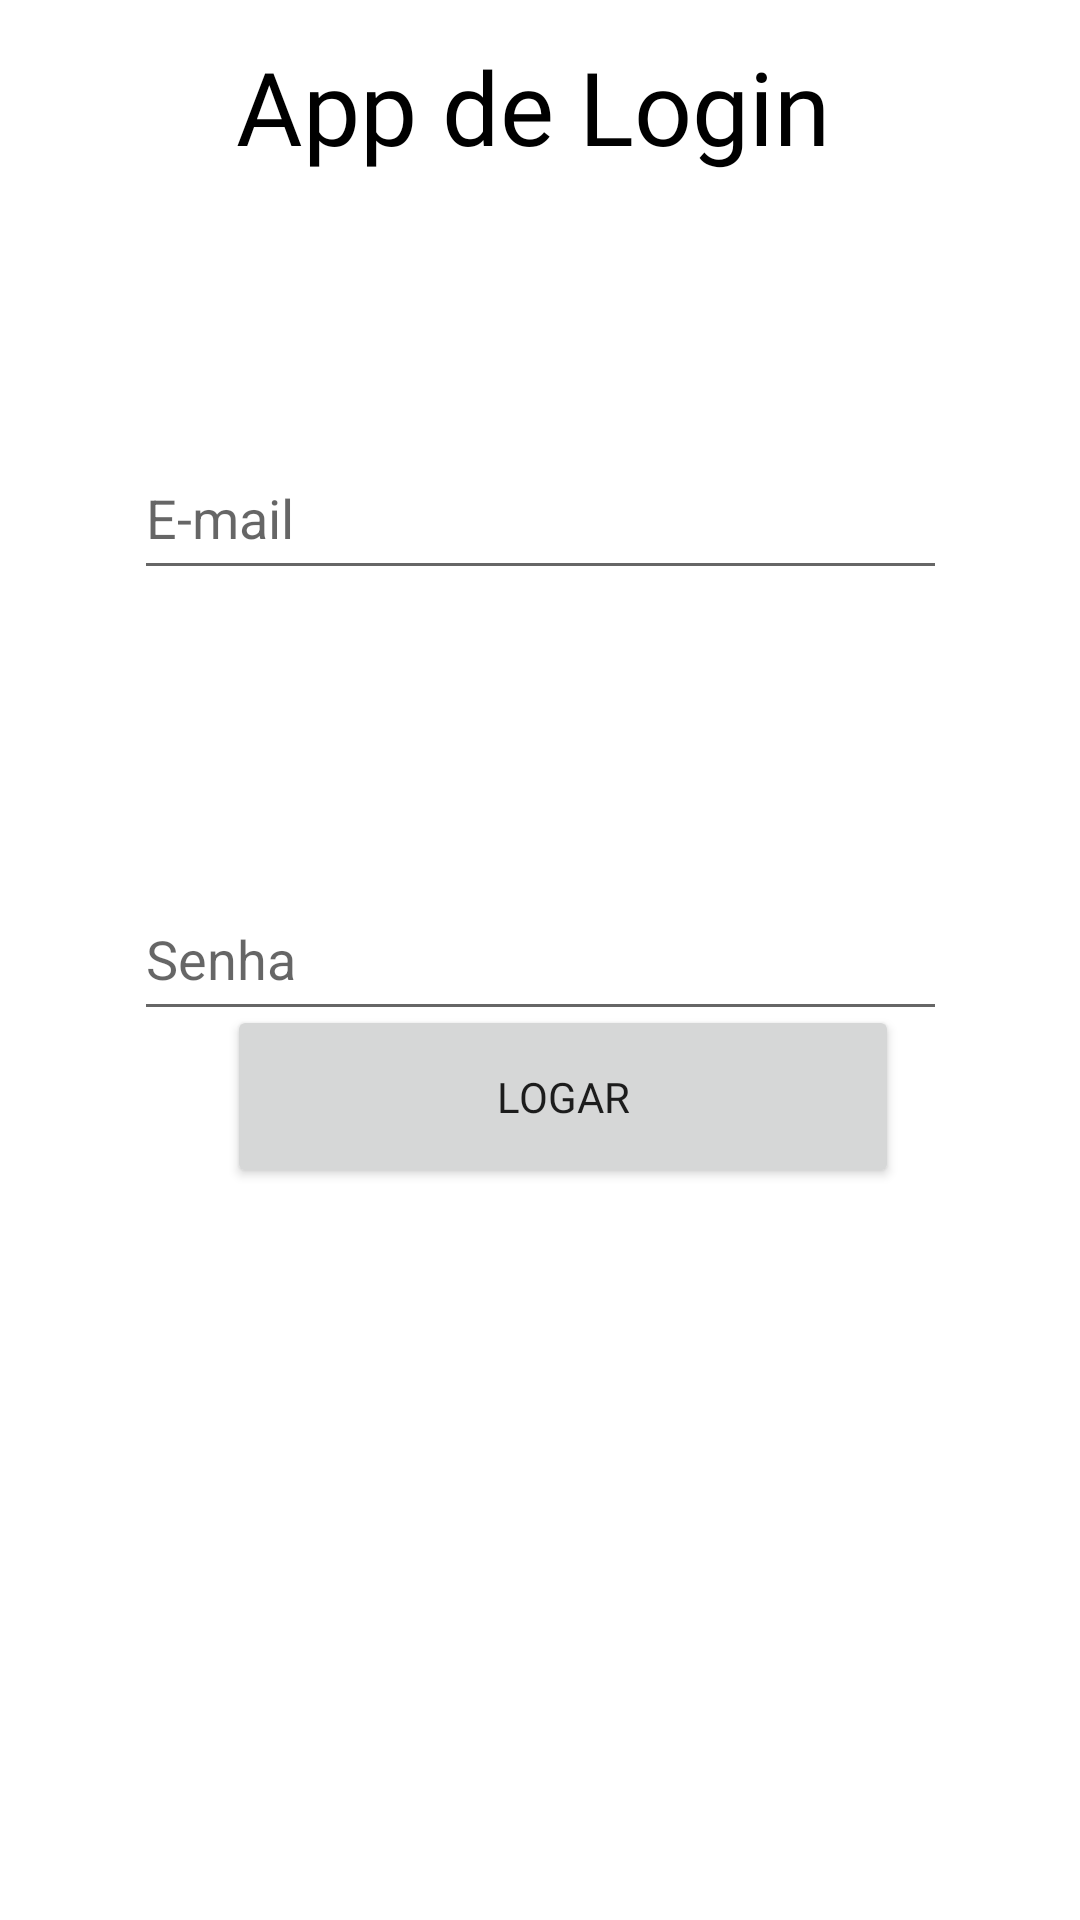

Layout XML and referenced resources for this Android screen:
<!-- AndroidManifest.xml: application theme Theme.Mobile202221 -->
<!-- res/layout/activity_login.xml -->
<?xml version="1.0" encoding="utf-8"?>
<androidx.constraintlayout.widget.ConstraintLayout xmlns:android="http://schemas.android.com/apk/res/android"
    xmlns:app="http://schemas.android.com/apk/res-auto"
    xmlns:tools="http://schemas.android.com/tools"
    android:layout_width="match_parent"
    android:layout_height="match_parent"
    android:background="#FFFFFF"
    tools:context="com.example.mobile20222_1.view.LoginActivity">

    <Button
        android:id="@+id/button"
        android:layout_width="224dp"
        android:layout_height="61dp"
        android:layout_marginBottom="136dp"
        android:fontFamily="@font/alatsi"
        android:text="Logar"
        app:layout_constraintBottom_toBottomOf="parent"
        app:layout_constraintEnd_toEndOf="parent"
        app:layout_constraintHorizontal_bias="0.556"
        app:layout_constraintStart_toStartOf="parent"
        app:layout_constraintTop_toTopOf="parent"
        app:layout_constraintVertical_bias="0.756" />

    <EditText
        android:id="@+id/username"
        android:layout_width="271dp"
        android:layout_height="51dp"
        android:layout_marginTop="37dp"
        android:layout_marginBottom="57dp"
        android:ems="10"
        android:hint="E-mail"
        android:inputType="textEmailAddress"
        android:textColor="#8A8A8A"
        app:layout_constraintBottom_toTopOf="@+id/password"
        app:layout_constraintEnd_toEndOf="parent"
        app:layout_constraintStart_toStartOf="parent"
        app:layout_constraintTop_toBottomOf="@+id/textView" />

    <EditText
        android:id="@+id/password"
        android:layout_width="271dp"
        android:layout_height="51dp"
        android:layout_marginTop="39dp"
        android:layout_marginBottom="95dp"
        android:ems="10"
        android:hint="Senha"
        android:inputType="textPassword"
        app:layout_constraintBottom_toTopOf="@+id/button"
        app:layout_constraintEnd_toEndOf="parent"
        app:layout_constraintStart_toStartOf="parent"
        app:layout_constraintTop_toBottomOf="@+id/username" />

    <TextView
        android:id="@+id/textView"
        android:layout_width="202dp"
        android:layout_height="59dp"
        android:layout_marginTop="116dp"
        android:layout_marginBottom="37dp"
        android:fontFamily="@font/alatsi"
        android:text="App de Login"
        android:textColor="#000000"
        android:textSize="34sp"
        app:layout_constraintBottom_toTopOf="@+id/username"
        app:layout_constraintEnd_toEndOf="parent"
        app:layout_constraintHorizontal_bias="0.498"
        app:layout_constraintStart_toStartOf="parent"
        app:layout_constraintTop_toTopOf="parent" />

</androidx.constraintlayout.widget.ConstraintLayout>
<!-- resources referenced by this layout -->
<resources>
  <style name="Theme.Mobile202221" parent="Theme.MaterialComponents.DayNight.DarkActionBar">
          
          <item name="colorPrimary">@color/purple_500</item>
          <item name="colorPrimaryVariant">@color/purple_700</item>
          <item name="colorOnPrimary">@color/white</item>
          
          <item name="colorSecondary">@color/teal_200</item>
          <item name="colorSecondaryVariant">@color/teal_700</item>
          <item name="colorOnSecondary">@color/black</item>
          
          <item name="android:statusBarColor" tools:targetApi="l">?attr/colorPrimaryVariant</item>
          
      </style>
  <!-- not gathered from this repository: default colours our renderer supplied (Android Studio template values) -->
  <color name="purple_500">#FF6200EE</color>
  <color name="purple_700">#FF3700B3</color>
  <color name="teal_200">#FF03DAC5</color>
  <color name="teal_700">#FF018786</color>
  <color name="black">#FF000000</color>
  <color name="white">#FFFFFFFF</color>
</resources>
